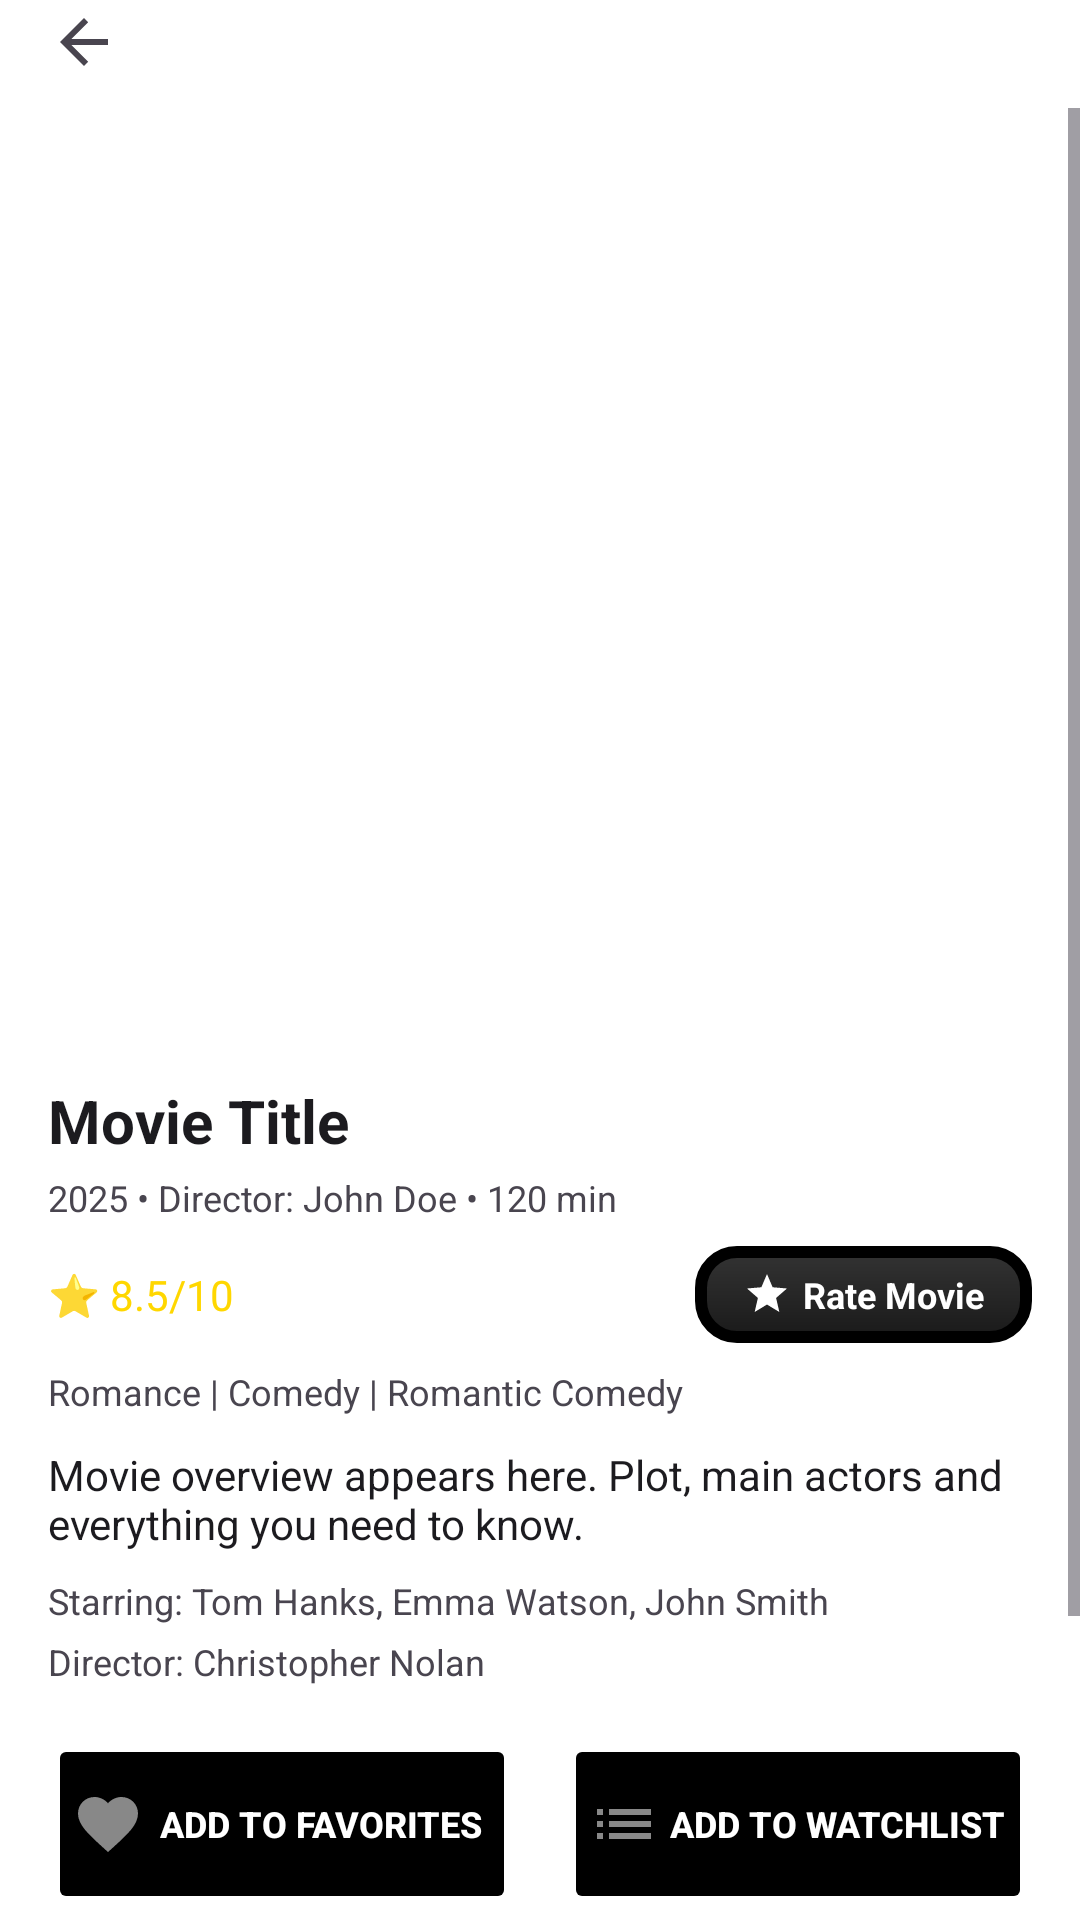

Reconstruct the res/layout file that produces this screen, plus the resources it refers to.
<!-- AndroidManifest.xml: application theme Theme.PopiFlix -->
<!-- res/layout/fragment_movie_detail.xml -->
<?xml version="1.0" encoding="utf-8"?>
<androidx.coordinatorlayout.widget.CoordinatorLayout xmlns:android="http://schemas.android.com/apk/res/android"
    xmlns:app="http://schemas.android.com/apk/res-auto"
    android:layout_width="match_parent"
    android:layout_height="match_parent">

    
    <androidx.appcompat.widget.Toolbar
        android:id="@+id/toolbar"
        android:layout_width="match_parent"
        android:layout_height="28dp"
        android:background="?attr/colorSurface"
        app:navigationIcon="?attr/homeAsUpIndicator" />

    
    <ScrollView
        android:layout_width="match_parent"
        android:layout_height="match_parent"
        android:layout_marginTop="36dp"
        android:background="?attr/colorSurface"
        android:fillViewport="true">

        <LinearLayout
            android:layout_width="match_parent"
            android:layout_height="wrap_content"
            android:orientation="vertical">

            
            <ImageView
                android:id="@+id/imagePoster"
                android:layout_width="match_parent"
                android:layout_height="300dp"
                android:scaleType="centerInside"
                android:layout_marginTop="8dp"
                android:contentDescription="@string/movie_poster" />

            
            <TextView
                android:id="@+id/textTitle"
                android:layout_width="match_parent"
                android:layout_height="wrap_content"
                android:text="@string/movie_title_placeholder"
                android:textSize="20sp"
                android:textStyle="bold"
                android:textColor="?attr/colorOnSurface"
                android:textAlignment="viewStart"
                android:layout_marginTop="16dp"
                android:layout_marginHorizontal="16dp" />

            
            <TextView
                android:id="@+id/textMeta"
                android:layout_width="match_parent"
                android:layout_height="wrap_content"
                android:text="@string/movie_meta_placeholder"
                android:textSize="12sp"
                android:textColor="?attr/colorOnSurfaceVariant"
                android:layout_marginTop="4dp"
                android:layout_marginHorizontal="16dp" />

            
            <LinearLayout
                android:layout_width="match_parent"
                android:layout_height="wrap_content"
                android:orientation="horizontal"
                android:layout_marginTop="8dp"
                android:layout_marginHorizontal="16dp"
                android:gravity="center_vertical">

                <TextView
                    android:id="@+id/textRating"
                    android:layout_width="0dp"
                    android:layout_height="wrap_content"
                    android:layout_weight="1"
                    android:text="@string/movie_rating_placeholder"
                    android:textSize="14sp"
                    android:textColor="#FFD700" />

                <FrameLayout
                    android:id="@+id/buttonRateMovie"
                    android:layout_width="wrap_content"
                    android:layout_height="wrap_content"
                    android:background="@drawable/sort_button_background"
                    android:clickable="true"
                    android:focusable="true"
                    android:paddingHorizontal="16dp"
                    android:paddingVertical="8dp">
                    
                    <TextView
                        android:layout_width="wrap_content"
                        android:layout_height="wrap_content"
                        android:layout_gravity="center"
                        android:text="@string/rate_movie"
                        android:textColor="@color/sort_button_text_color"
                        android:textSize="12sp"
                        android:textStyle="bold"
                        android:drawableStart="@drawable/ic_star_small"
                        android:drawablePadding="4dp" />
                        
                </FrameLayout>

            </LinearLayout>

            
            <TextView
                android:id="@+id/textGenres"
                android:layout_width="match_parent"
                android:layout_height="wrap_content"
                android:text="@string/movie_genres_placeholder"
                android:textSize="12sp"
                android:textColor="?attr/colorOnSurfaceVariant"
                android:layout_marginTop="8dp"
                android:layout_marginHorizontal="16dp"
                android:textAlignment="viewStart"
                android:contentDescription="@string/genres" />

            
            <TextView
                android:id="@+id/textOverview"
                android:layout_width="match_parent"
                android:layout_height="wrap_content"
                android:text="@string/movie_overview_placeholder"
                android:textSize="14sp"
                android:textColor="?attr/colorOnSurface"
                android:layout_marginTop="10dp"
                android:layout_marginHorizontal="16dp"
                android:layout_marginBottom="8dp" />

            
            <TextView
                android:id="@+id/textCast"
                android:layout_width="match_parent"
                android:layout_height="wrap_content"
                android:text="@string/movie_cast_placeholder"
                android:textSize="12sp"
                android:textColor="?attr/colorOnSurfaceVariant"
                android:layout_marginTop="0dp"
                android:layout_marginHorizontal="16dp"
                android:textAlignment="viewStart"
                android:contentDescription="@string/starring" />

            
            <TextView
                android:id="@+id/textDirector"
                android:layout_width="match_parent"
                android:layout_height="wrap_content"
                android:text="@string/movie_director_placeholder"
                android:textSize="12sp"
                android:textColor="?attr/colorOnSurfaceVariant"
                android:layout_marginTop="4dp"
                android:layout_marginHorizontal="16dp"
                android:layout_marginBottom="16dp"
                android:textAlignment="viewStart"
                android:contentDescription="@string/director" />


            
            <LinearLayout
                android:layout_width="match_parent"
                android:layout_height="wrap_content"
                android:orientation="horizontal"
                android:layout_marginBottom="24dp">

                
                <Button
                    android:id="@+id/buttonAddToFavorites"
                    android:layout_width="0dp"
                    android:layout_weight="1"
                    android:layout_height="60dp"
                    android:text="@string/add_to_favorites"
                    android:textColor="?attr/colorOnPrimary"
                    android:textSize="12sp"
                    android:textStyle="bold"
                    android:backgroundTint="?attr/colorPrimary"
                    android:layout_marginHorizontal="8dp"
                    android:layout_marginStart="16dp"
                    android:layout_marginEnd="8dp"
                    android:padding="8dp"
                    android:drawableStart="@drawable/ic_favorite"
                    android:drawablePadding="2dp"
                    android:stateListAnimator="@null"
                    android:maxLines="1"
                    android:ellipsize="end" />

                
                <Button
                    android:id="@+id/buttonAddToWatchlist"
                    android:layout_width="0dp"
                    android:layout_weight="1"
                    android:layout_height="60dp"
                    android:text="@string/add_to_watchlist"
                    android:textColor="?attr/colorOnPrimary"
                    android:textSize="12sp"
                    android:textStyle="bold"
                    android:backgroundTint="?attr/colorPrimary"
                    android:layout_marginHorizontal="8dp"
                    android:layout_marginStart="8dp"
                    android:layout_marginEnd="16dp"
                    android:padding="8dp"
                    android:drawableStart="@drawable/ic_watchlist"
                    android:drawablePadding="2dp"
                    android:stateListAnimator="@null"
                    android:maxLines="1"
                    android:ellipsize="end" />

            </LinearLayout>


            
            <View
                android:layout_width="match_parent"
                android:layout_height="100dp"
                android:background="@android:color/transparent" />

        </LinearLayout>
    </ScrollView>

</androidx.coordinatorlayout.widget.CoordinatorLayout>
<!-- resources referenced by this layout -->
<resources>
  <color name="sort_button_text_color">#FFFFFF</color>
  <!-- drawable ic_favorite (drawable) -->
  <vector xmlns:android="http://schemas.android.com/apk/res/android"
      android:width="24dp"
      android:height="24dp"
      android:viewportWidth="24"
      android:viewportHeight="24"
      android:tint="#888888">
      <path android:fillColor="@android:color/white" android:pathData="M12,21.35l-1.45,-1.32C5.4,15.36 2,12.28 2,8.5 2,5.42 4.42,3 7.5,3c1.74,0 3.41,0.81 4.5,2.09C13.09,3.81 14.76,3 16.5,3 19.58,3 22,5.42 22,8.5c0,3.78 -3.4,6.86 -8.55,11.54L12,21.35z"/>
  </vector>
  <!-- drawable ic_star_small (drawable) -->
  <?xml version="1.0" encoding="utf-8"?>
  <vector xmlns:android="http://schemas.android.com/apk/res/android"
      android:width="16dp"
      android:height="16dp"
      android:viewportWidth="24"
      android:viewportHeight="24"
      android:tint="?attr/colorOnPrimary">
    <path
        android:fillColor="@android:color/white"
        android:pathData="M12,17.27L18.18,21l-1.64,-7.03L22,9.24l-7.19,-0.61L12,2 9.19,8.63 2,9.24l5.46,4.73L5.82,21z"/>
  </vector>
  <!-- drawable ic_watchlist (drawable) -->
  <vector xmlns:android="http://schemas.android.com/apk/res/android"
      android:width="24dp"
      android:height="24dp"
      android:viewportWidth="24"
      android:viewportHeight="24"
      android:tint="#888888">
    <path
        android:fillColor="@android:color/white"
        android:pathData="M3,13h2v-2L3,11v2zM3,17h2v-2L3,15v2zM3,9h2L5,7L3,7v2zM7,13h14v-2L7,11v2zM7,17h14v-2L7,15v2zM7,7v2h14L21,7L7,7z"/>
  </vector>
  <string name="add_to_favorites">Add to favorites</string>
  <string name="add_to_watchlist">Add to watchlist</string>
  <string name="director">Director</string>
  <string name="genres">Genres</string>
  <string name="movie_cast_placeholder">Starring: Tom Hanks, Emma Watson, John Smith</string>
  <string name="movie_director_placeholder">Director: Christopher Nolan</string>
  <string name="movie_genres_placeholder">Romance | Comedy | Romantic Comedy</string>
  <string name="movie_meta_placeholder">2025 • Director: John Doe • 120 min</string>
  <string name="movie_overview_placeholder">Movie overview appears here. Plot, main actors and everything you need to know.</string>
  <string name="movie_poster">Movie poster</string>
  <string name="movie_rating_placeholder">⭐ 8.5/10</string>
  <string name="movie_title_placeholder">Movie Title</string>
  <string name="rate_movie">Rate Movie</string>
  <string name="starring">Starring</string>
  <style name="Theme.PopiFlix" parent="Base.Theme.PopiFlix" />
  <color name="light_main_color">#000000</color>
  <color name="light_main_text_color">#FFFFFF</color>
  <color name="light_background_color">#FFFFFF</color>
  <color name="light_secondary_background">#F2F0F4</color>
  <color name="light_text_color">#1C1B1F</color>
  <color name="light_secondary_text_color">#49454F</color>
</resources>
